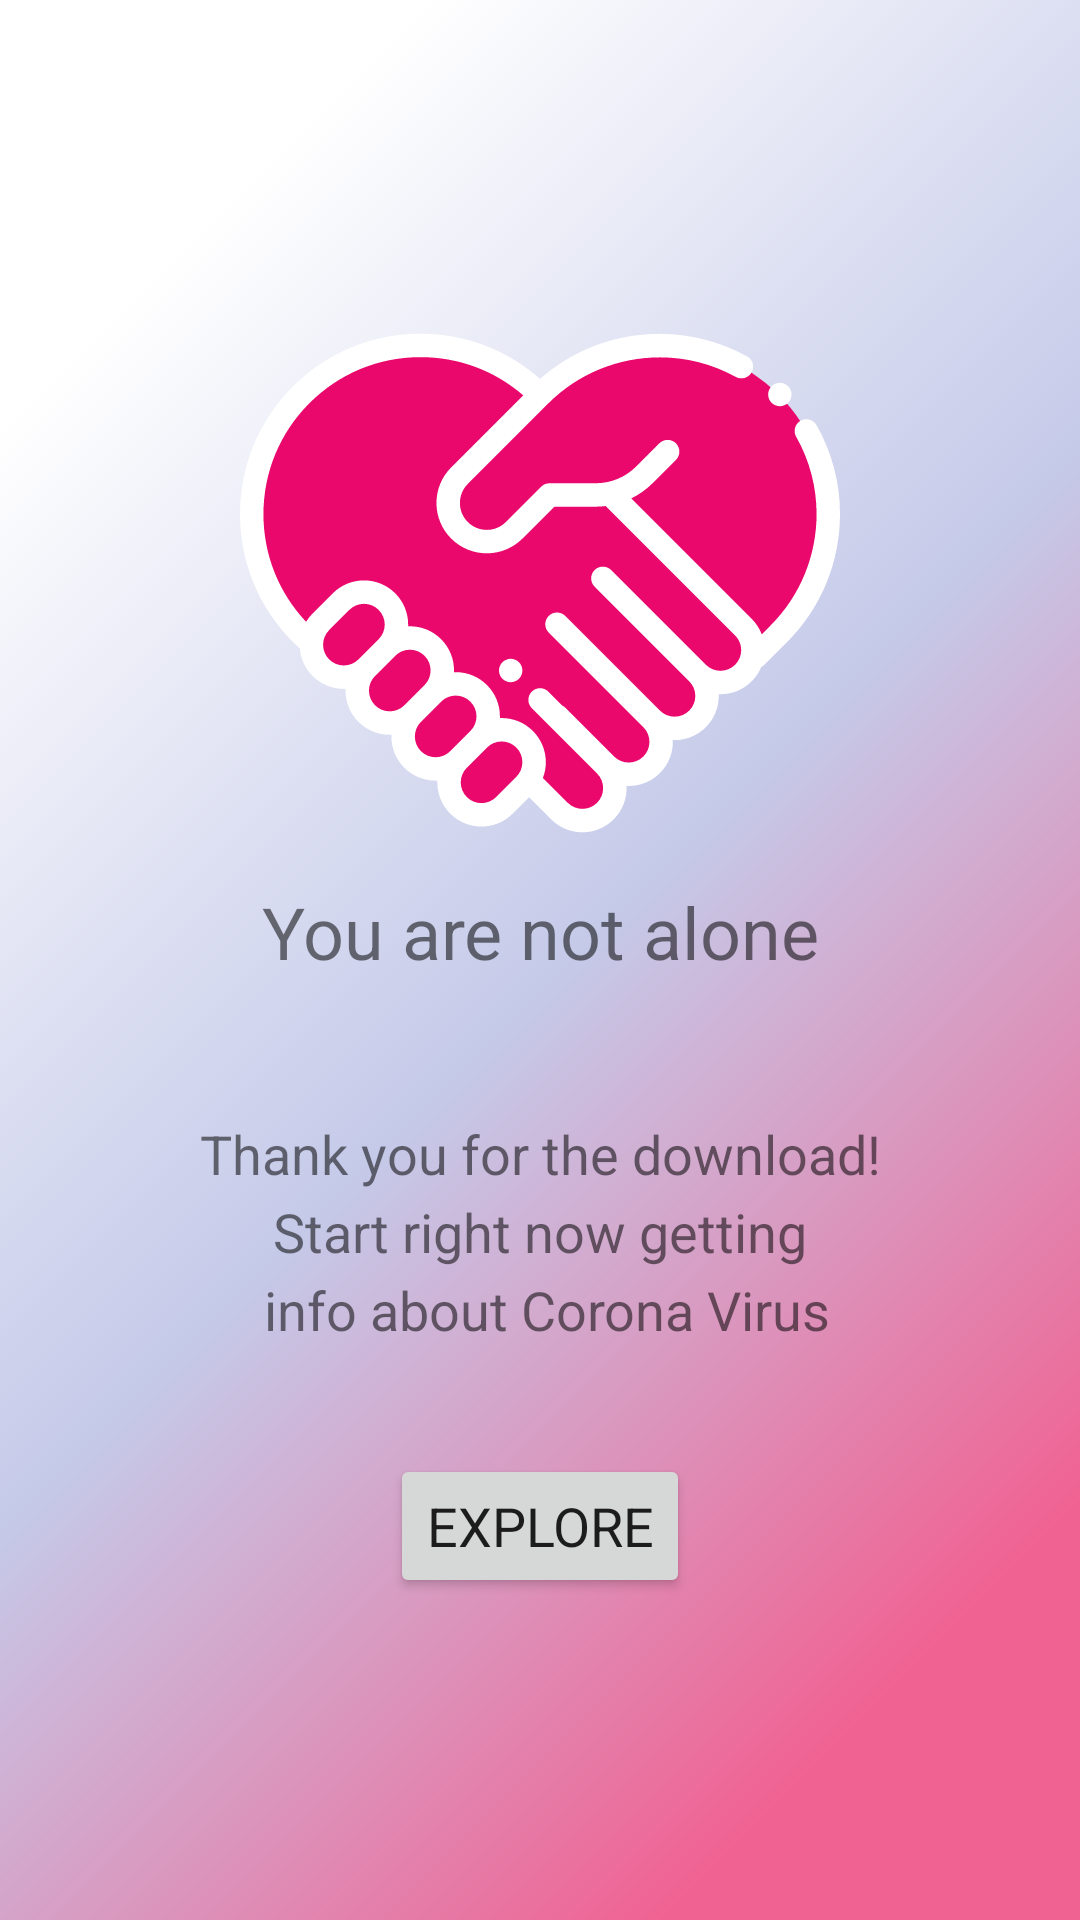

Write the Android layout XML for this screen, with the resource values it uses.
<!-- AndroidManifest.xml: application theme AppTheme -->
<!-- res/layout/fragment_welcome.xml -->
<?xml version="1.0" encoding="utf-8"?>
<layout xmlns:android="http://schemas.android.com/apk/res/android"
    xmlns:app="http://schemas.android.com/apk/res-auto">


    <androidx.constraintlayout.widget.ConstraintLayout
        android:layout_width="match_parent"
        android:layout_height="match_parent"
        android:background="@drawable/wlcm_background">

        <ImageView
            android:id="@+id/wlcm_logo_image"
            android:layout_width="wrap_content"
            android:layout_height="wrap_content"
            android:layout_marginTop="8dp"
            android:contentDescription="@string/app_name"
            app:layout_constraintBottom_toBottomOf="parent"
            app:layout_constraintEnd_toEndOf="parent"
            app:layout_constraintStart_toStartOf="parent"
            app:layout_constraintTop_toTopOf="parent"
            app:layout_constraintVertical_bias="0.20"
            app:srcCompat="@drawable/ic_logo" />

        <TextView
            android:id="@+id/wlcm_logo_name_text"
            android:layout_width="wrap_content"
            android:layout_height="wrap_content"
            android:layout_marginStart="8dp"
            android:layout_marginEnd="8dp"
            android:gravity="center_horizontal|top"
            android:text="@string/wlcm_logo_name"
            android:textSize="24sp"
            app:layout_constraintBottom_toBottomOf="@id/wlcm_subtitle"
            app:layout_constraintEnd_toEndOf="parent"
            app:layout_constraintStart_toStartOf="parent"
            app:layout_constraintTop_toBottomOf="@+id/wlcm_logo_image"
            app:layout_constraintVertical_bias="0.0" />

        <TextView
            android:id="@+id/wlcm_subtitle"
            android:layout_width="wrap_content"
            android:layout_height="wrap_content"
            android:layout_alignParentStart="true"
            android:layout_alignParentTop="true"
            android:layout_alignParentBottom="true"
            android:layout_marginBottom="8dp"
            android:gravity="center_horizontal|top"
            android:lineSpacingExtra="5sp"
            android:text="@string/wlcm_subtitle"
            android:textSize="18sp"
            app:layout_constraintBottom_toBottomOf="parent"
            app:layout_constraintEnd_toEndOf="parent"
            app:layout_constraintStart_toStartOf="parent"
            app:layout_constraintTop_toBottomOf="@+id/wlcm_logo_name_text"
            app:layout_constraintVertical_bias="0.20" />

        <Button
            android:id="@+id/wlcm_button"
            style="@style/Widget.AppCompat.Button"
            android:layout_width="wrap_content"
            android:layout_height="wrap_content"
            android:text="@string/wlcm_button"
            android:textSize="18sp"
            app:layout_constraintBottom_toBottomOf="parent"
            app:layout_constraintEnd_toEndOf="parent"
            app:layout_constraintStart_toStartOf="parent"
            app:layout_constraintTop_toBottomOf="@+id/wlcm_subtitle"
            app:layout_constraintVertical_bias="0.25" />
    </androidx.constraintlayout.widget.ConstraintLayout>
</layout>
<!-- resources referenced by this layout -->
<resources>
  <!-- drawable ic_logo: vector/xml drawable (drawable, 7160 chars, omitted) -->
  <!-- drawable wlcm_background (drawable) -->
  <?xml version="1.0" encoding="utf-8"?>
  <vector xmlns:android="http://schemas.android.com/apk/res/android"
      xmlns:aapt="http://schemas.android.com/aapt"
      android:width="360dp"
      android:height="640dp"
      android:viewportWidth="360"
      android:viewportHeight="640">
  
      <group>
          <clip-path android:pathData="M0 0H360V640H0V0Z" />
          <group
              android:pivotX="180"
              android:pivotY="320"
              android:rotation="-135"
              android:scaleX="2.828"
              android:scaleY="2.098"
              android:translateX="0.5"
              android:translateY="1.158">
              <path android:pathData="M0 0V640H360V0">
                  <aapt:attr name="android:fillColor">
                      <gradient
                          android:endX="270"
                          android:endY="320"
                          android:startX="90"
                          android:startY="320"
                          android:type="linear">
                          <item
                              android:color="#F06292"
                              android:offset="0" />
                          <item
                              android:color="#C5CAE9"
                              android:offset="0.49" />
                          <item
                              android:color="#00FFFFFF"
                              android:offset="1" />
                      </gradient>
                  </aapt:attr>
              </path>
          </group>
      </group>
  </vector>
  <string name="app_name">Covid Info</string>
  <string name="wlcm_button">Explore</string>
  <string name="wlcm_logo_name">You are not alone</string>
  <string name="wlcm_subtitle">Thank you for the download!\nStart right now getting\n info about Corona Virus</string>
  <style name="AppTheme" parent="Theme.MaterialComponents.DayNight.NoActionBar">
          
          <item name="colorPrimary">@color/colorPrimary</item>
          <item name="colorPrimaryDark">@color/colorPrimaryDark</item>
          <item name="colorAccent">@color/colorAccent</item>
          
          <item name="fontFamily">@font/roboto</item>
      </style>
  <!-- not gathered from this repository: default colours our renderer supplied (Android Studio template values) -->
  <color name="colorPrimary">#FF6200EE</color>
  <color name="colorPrimaryDark">#FF3700B3</color>
  <color name="colorAccent">#FF03DAC5</color>
</resources>
